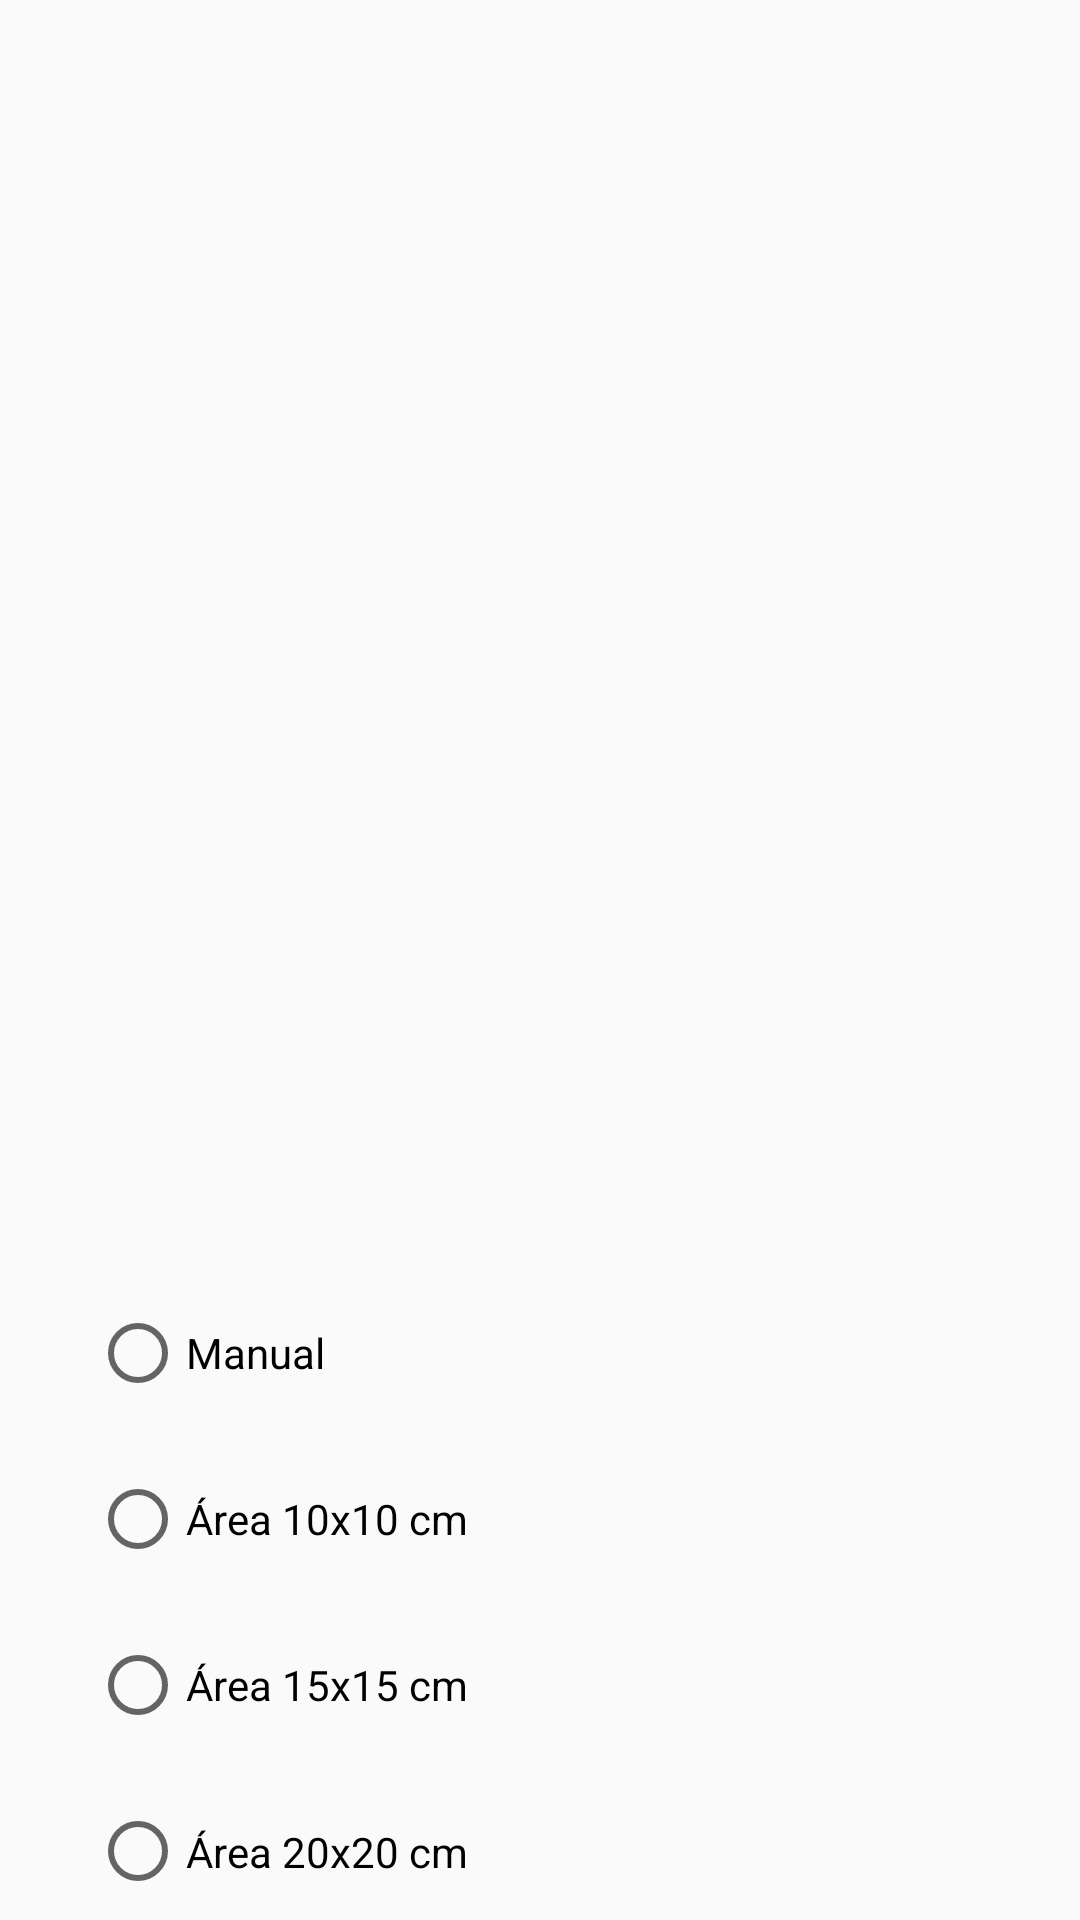

Here is an Android app screen rendered from its layout file. Give the layout XML and the strings, colors and styles it references.
<!-- AndroidManifest.xml: application theme AppTheme -->
<!-- res/layout/dialog_area_seguranca.xml -->
<?xml version="1.0" encoding="utf-8"?>
<LinearLayout xmlns:android="http://schemas.android.com/apk/res/android"
    xmlns:tools="http://schemas.android.com/tools"
    android:layout_width="match_parent"
    android:layout_height="wrap_content"
    android:orientation="vertical"
    android:paddingLeft="30dp"
    android:paddingRight="20dp"
    android:paddingTop="5dp">

    <TextView
        android:id="@+id/textSizeMinimo"
        android:layout_width="match_parent"
        android:layout_height="match_parent"
        android:layout_weight="1"
        android:gravity="center" />

    <TextView
        android:id="@+id/textSizeMaximo"
        android:layout_width="match_parent"
        android:layout_height="match_parent"
        android:layout_marginBottom="5dp"
        android:layout_marginTop="5dp"
        android:layout_weight="1"
        android:gravity="center" />

    <RadioGroup
        android:id="@+id/radioAreaSize"
        android:layout_width="match_parent"
        android:layout_height="match_parent"
        android:layout_weight="1">

        <RadioButton
            android:id="@+id/radioAreaManual"
            android:layout_width="wrap_content"
            android:layout_height="wrap_content"
            android:layout_weight="1"
            android:text="Manual" />

        <LinearLayout
            android:id="@+id/lnLargura"
            android:layout_width="match_parent"
            android:layout_height="match_parent"
            android:layout_marginLeft="40dp"
            android:layout_marginRight="10dp"
            android:layout_weight="1"
            android:orientation="horizontal"
            android:visibility="gone">

            <TextView
                android:id="@+id/textView5"
                android:layout_width="100dp"
                android:layout_height="wrap_content"
                android:text="Largura" />

            <EditText
                android:id="@+id/editAreaLargura"
                android:layout_width="wrap_content"
                android:layout_height="wrap_content"
                android:layout_weight="2"
                android:ems="10"
                android:inputType="numberSigned|numberDecimal" />

            <TextView
                android:id="@+id/textView8"
                android:layout_width="45dp"
                android:layout_height="wrap_content"
                android:text=" cm" />

        </LinearLayout>

        <LinearLayout
            android:id="@+id/lnComprimento"
            android:layout_width="match_parent"
            android:layout_height="match_parent"
            android:layout_marginLeft="40dp"
            android:layout_marginRight="10dp"
            android:layout_weight="1"
            android:orientation="horizontal"
            android:visibility="gone">

            <TextView
                android:id="@+id/textView6"
                android:layout_width="100dp"
                android:layout_height="wrap_content"
                android:text="Comprimento" />

            <EditText
                android:id="@+id/editAreaAltura"
                android:layout_width="wrap_content"
                android:layout_height="wrap_content"
                android:layout_weight="2"
                android:ems="10"
                android:inputType="numberSigned|numberDecimal" />

            <TextView
                android:id="@+id/textView9"
                android:layout_width="45dp"
                android:layout_height="wrap_content"
                android:text=" cm" />


        </LinearLayout>

        <RadioButton
            android:id="@+id/radioArea10x10"
            android:layout_width="match_parent"
            android:layout_height="wrap_content"
            android:layout_marginTop="10dp"
            android:layout_weight="1"
            android:text="Área 10x10 cm" />

        <RadioButton
            android:id="@+id/radioArea15x15"
            android:layout_width="match_parent"
            android:layout_height="wrap_content"
            android:layout_marginTop="10dp"
            android:layout_weight="1"
            android:text="Área 15x15 cm" />

        <RadioButton
            android:id="@+id/radioArea20x20"
            android:layout_width="match_parent"
            android:layout_height="wrap_content"
            android:layout_marginTop="10dp"
            android:layout_weight="1"
            android:text="Área 20x20 cm" />

    </RadioGroup>

</LinearLayout>
<!-- resources referenced by this layout -->
<resources>
  <style name="AppTheme" parent="Theme.AppCompat.Light.DarkActionBar">
          
          <item name="colorPrimary">@color/colorPrimary</item>
          <item name="colorPrimaryDark">@color/colorPrimaryDark</item>
          <item name="colorAccent">@color/colorAccent</item>
      </style>
  <color name="colorPrimary">#e67621</color>
  <color name="colorPrimaryDark">#303F9F</color>
  <color name="colorAccent">#FF4081</color>
</resources>
